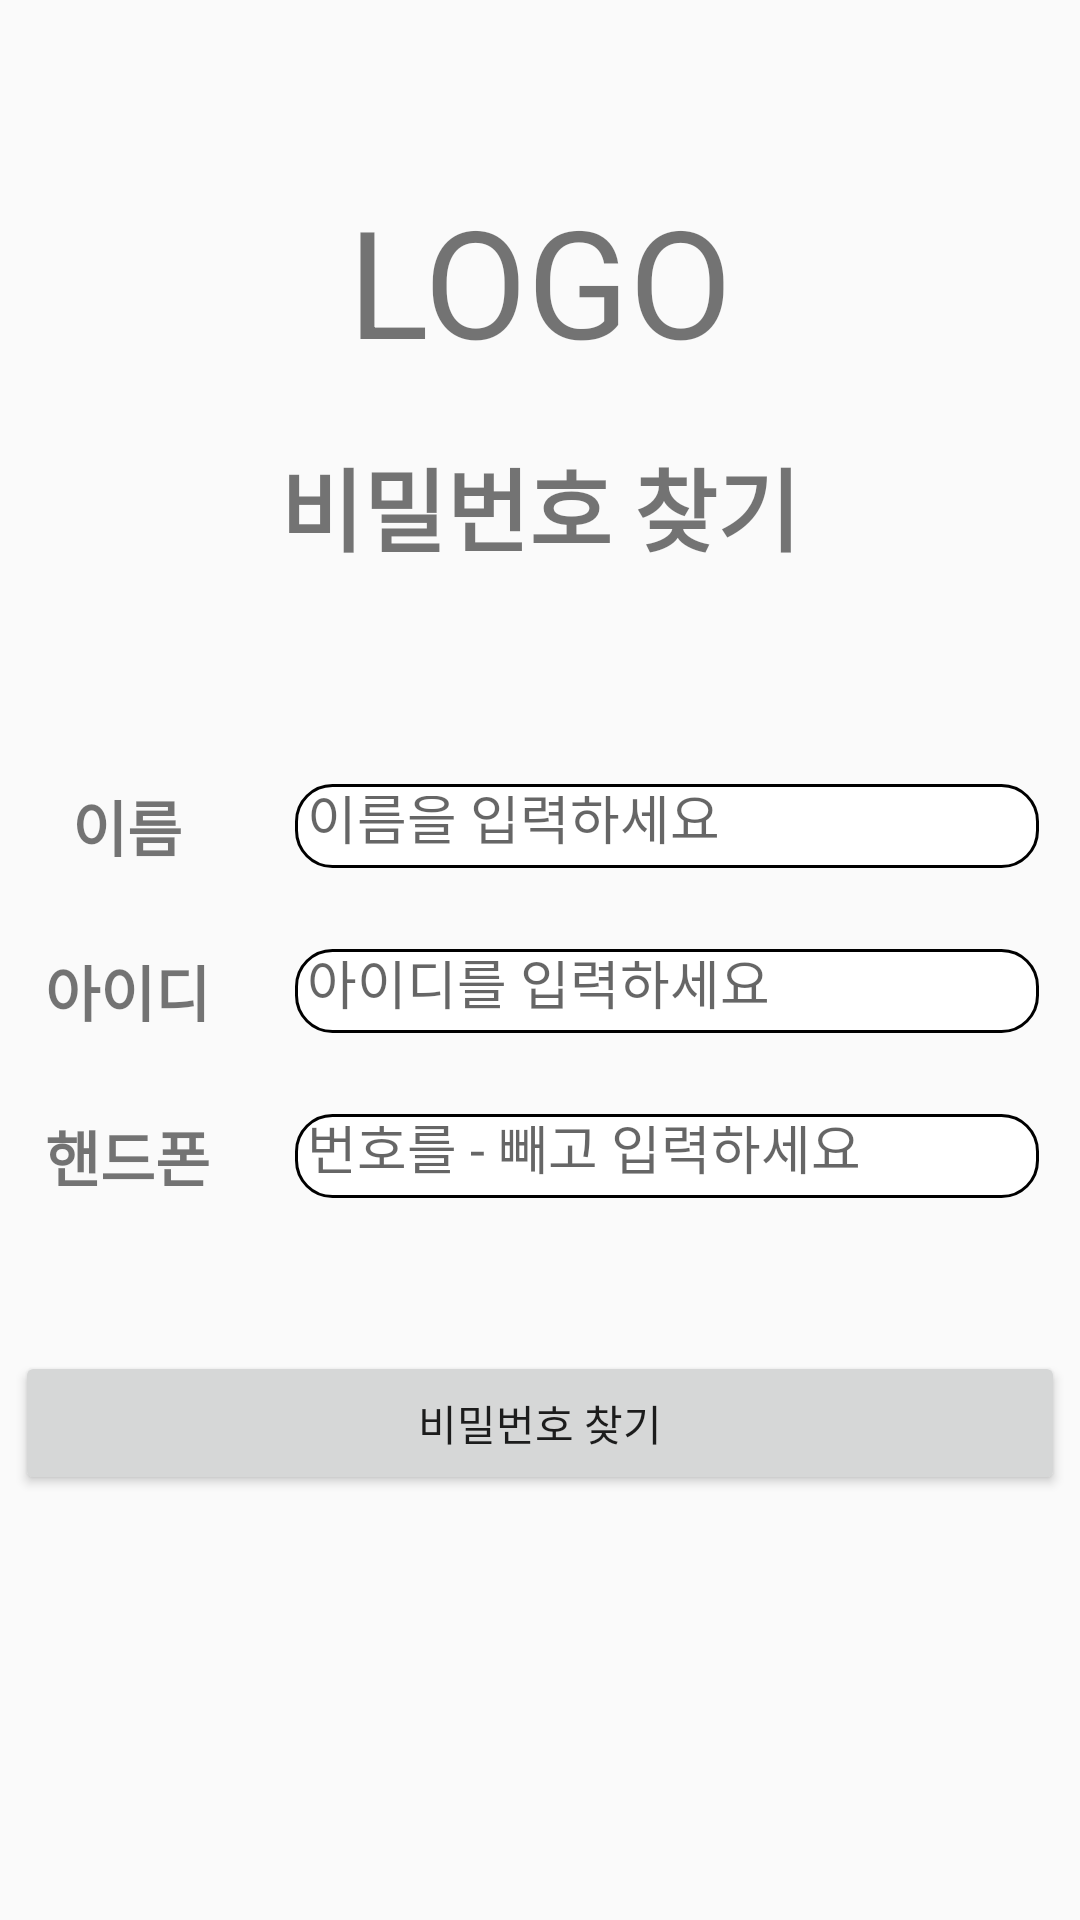

The Android layout XML behind this screen, and the referenced resources:
<!-- AndroidManifest.xml: application theme Theme.AppCompat.Light.NoActionBar -->
<!-- res/layout/activity_find_pass.xml -->
<?xml version="1.0" encoding="utf-8"?>
<LinearLayout xmlns:android="http://schemas.android.com/apk/res/android"
    xmlns:app="http://schemas.android.com/apk/res-auto"
    xmlns:tools="http://schemas.android.com/tools"
    android:id="@+id/layout_drawer"
    android:layout_width="match_parent"
    android:layout_height="match_parent"
    tools:context=".FindPass"
    android:orientation="vertical">

    <LinearLayout
        android:layout_width="match_parent"
        android:layout_height="wrap_content"
        android:orientation="vertical">
        <TextView
            android:layout_width="match_parent"
            android:layout_height="wrap_content"
            android:text="LOGO"
            android:textSize="50sp"
            android:gravity="center"
            android:layout_marginTop="60dp"/>
        <TextView
            android:layout_width="match_parent"
            android:layout_height="wrap_content"
            android:text="비밀번호 찾기"
            android:textSize="30sp"
            android:textStyle="bold"
            android:gravity="center"
            android:layout_marginTop="20dp"/>
    </LinearLayout>
    <LinearLayout
        android:layout_width="match_parent"
        android:layout_height="wrap_content"
        android:orientation="horizontal">
        <LinearLayout
            android:layout_width="wrap_content"
            android:layout_height="match_parent"
            android:orientation="vertical"
            android:layout_weight="1">
            <TextView
                android:id="@+id/nametext"
                android:layout_width="75dp"
                android:layout_height="30dp"
                android:text="이름"
                android:textSize="20sp"
                android:textStyle="bold"
                android:layout_gravity="center"
                android:gravity="center"
                android:layout_marginTop="70dp" />
            <TextView
                android:id="@+id/phonetext"
                android:layout_width="75dp"
                android:layout_height="30dp"
                android:text="아이디"
                android:textSize="20sp"
                android:textStyle="bold"
                android:layout_gravity="center"
                android:gravity="center"
                android:layout_marginTop="25dp"/>
            <TextView
                android:id="@+id/emailtext"
                android:layout_width="75dp"
                android:layout_height="30dp"
                android:text="핸드폰"
                android:textSize="20sp"
                android:textStyle="bold"
                android:layout_gravity="center"
                android:gravity="center"
                android:layout_marginTop="25dp"/>
        </LinearLayout>
        <LinearLayout
            android:layout_width="wrap_content"
            android:layout_height="match_parent"
            android:orientation="vertical"
            android:layout_weight="2.5">
            <EditText
                android:id="@+id/nameedt"
                android:layout_width="250dp"
                android:layout_height="30dp"
                android:background="@drawable/border_layout"
                android:hint="이름을 입력하세요"
                android:padding="5dp"
                android:layout_gravity="center"
                android:layout_marginTop="70dp"/>
            <EditText
                android:id="@+id/phoneedt"
                android:layout_width="250dp"
                android:layout_height="30dp"
                android:background="@drawable/border_layout"
                android:hint="아이디를 입력하세요"
                android:padding="5dp"
                android:layout_gravity="center"
                android:layout_marginTop="25dp"/>
            <EditText
                android:id="@+id/emailedt"
                android:layout_width="250dp"
                android:layout_height="30dp"
                android:background="@drawable/border_layout"
                android:hint="번호를 - 빼고 입력하세요"
                android:padding="5dp"
                android:layout_gravity="center"
                android:layout_marginTop="25dp"/>
        </LinearLayout>
    </LinearLayout>
    <Button
        android:id="@+id/joinfinbtn"
        android:layout_width="350dp"
        android:layout_height="wrap_content"
        android:text="비밀번호 찾기"
        android:layout_gravity="center"
        android:layout_marginTop="50dp"/>
</LinearLayout>
<!-- resources referenced by this layout -->
<resources>
  <!-- drawable border_layout (drawable) -->
  <?xml version="1.0" encoding="utf-8"?>
  <layer-list xmlns:android="http://schemas.android.com/apk/res/android">
      <item
          android:start="1dp"
          android:end="1dp"
          android:top="1dp"
          android:bottom="1dp">
          <shape android:shape="rectangle" >
              <stroke android:width="1dp"
                  android:color="#000000"/>
              <solid android:color="#ffffff" />
              <corners
                  android:topLeftRadius="12dp"
                  android:topRightRadius="12dp"
                  android:bottomLeftRadius="12dp"
                  android:bottomRightRadius="12dp" />
          </shape>
      </item>
  </layer-list>
</resources>
